Dataset: dataset (GitHub, jayx101/ObjectRecognition). Classes: bulb, Fitbit, glasses, keys, Leatherman multi-tool, Nurofen, pliers, remote control, tape, trigger, trigger small.

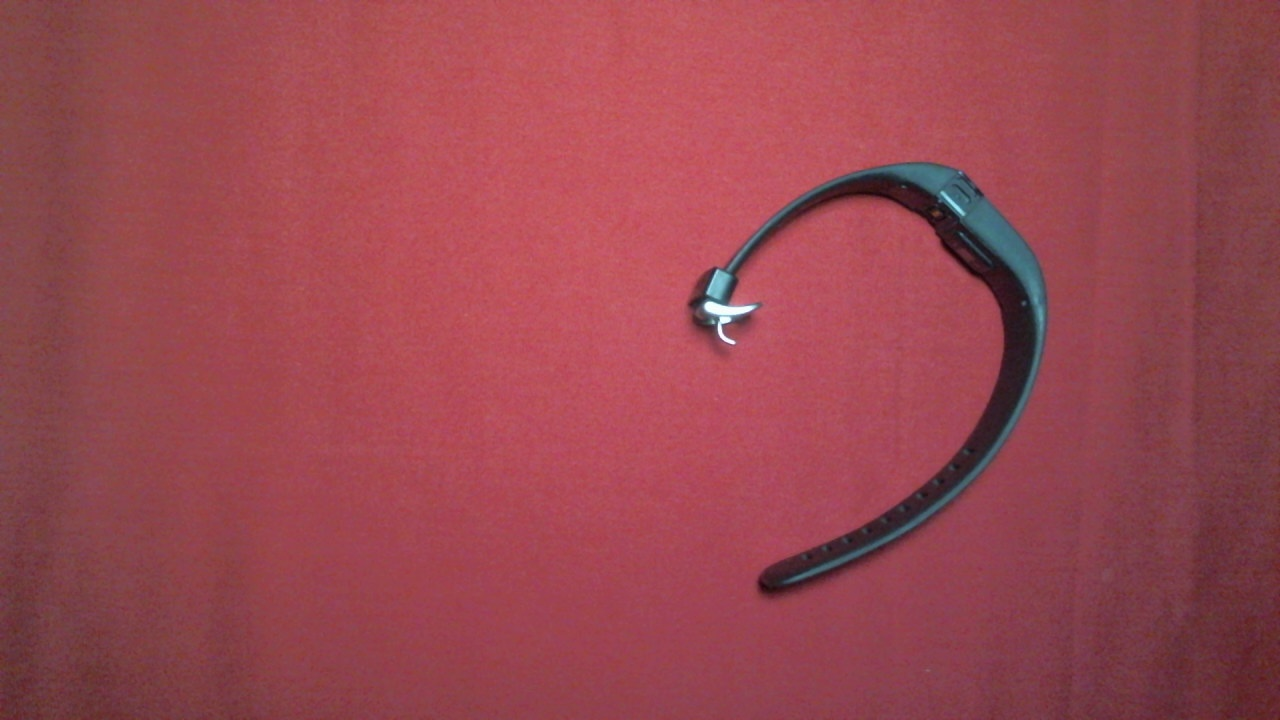
Label: Fitbit

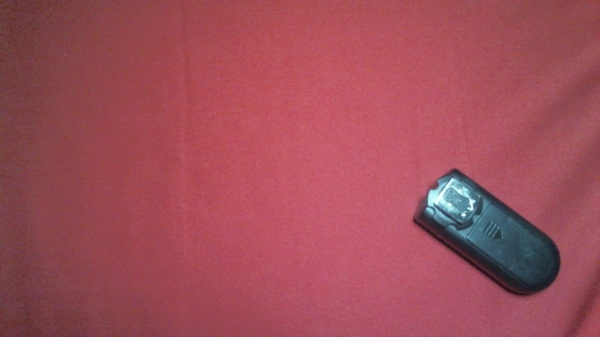
Label: trigger small

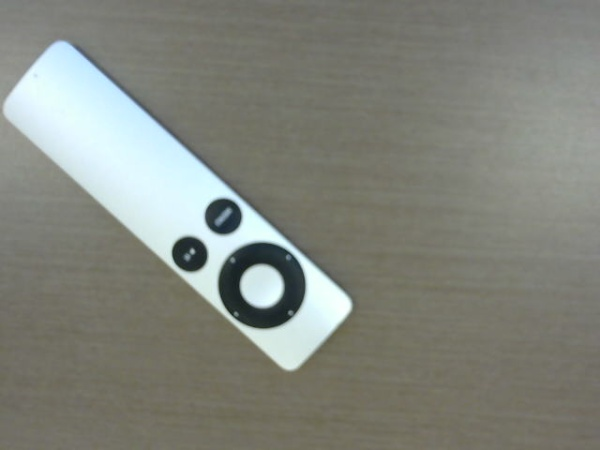
Label: remote control

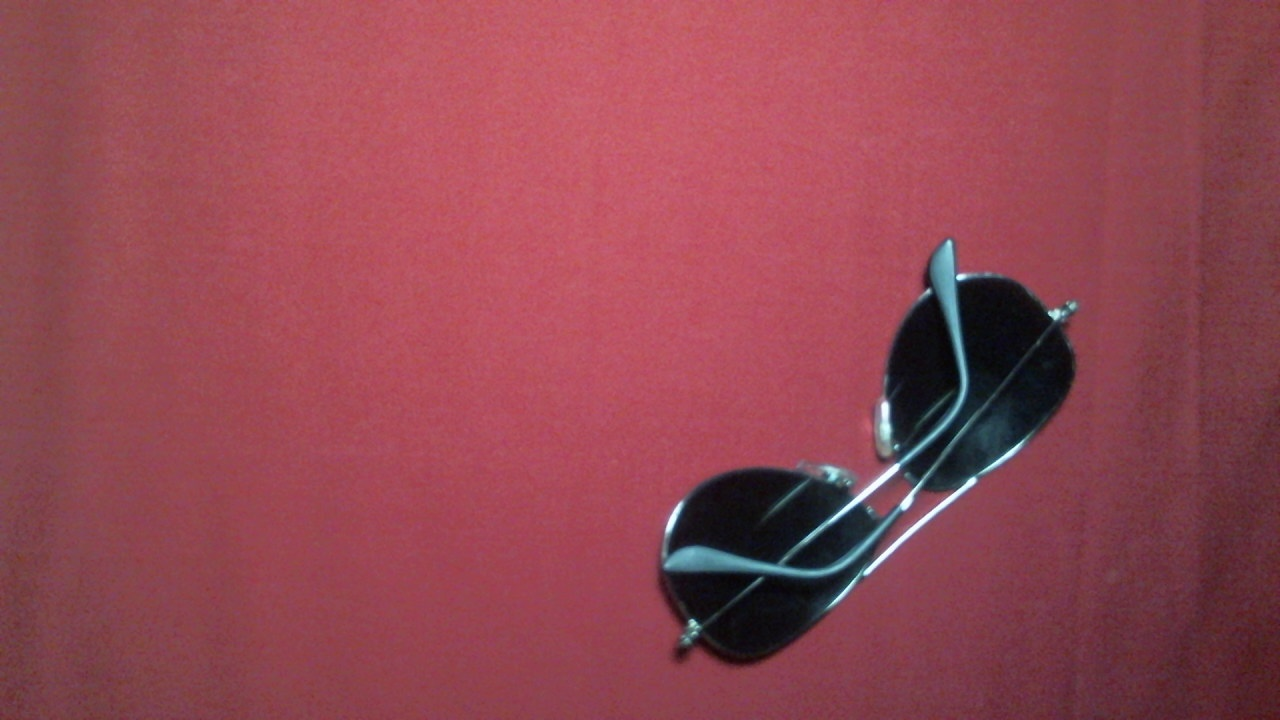
Label: glasses

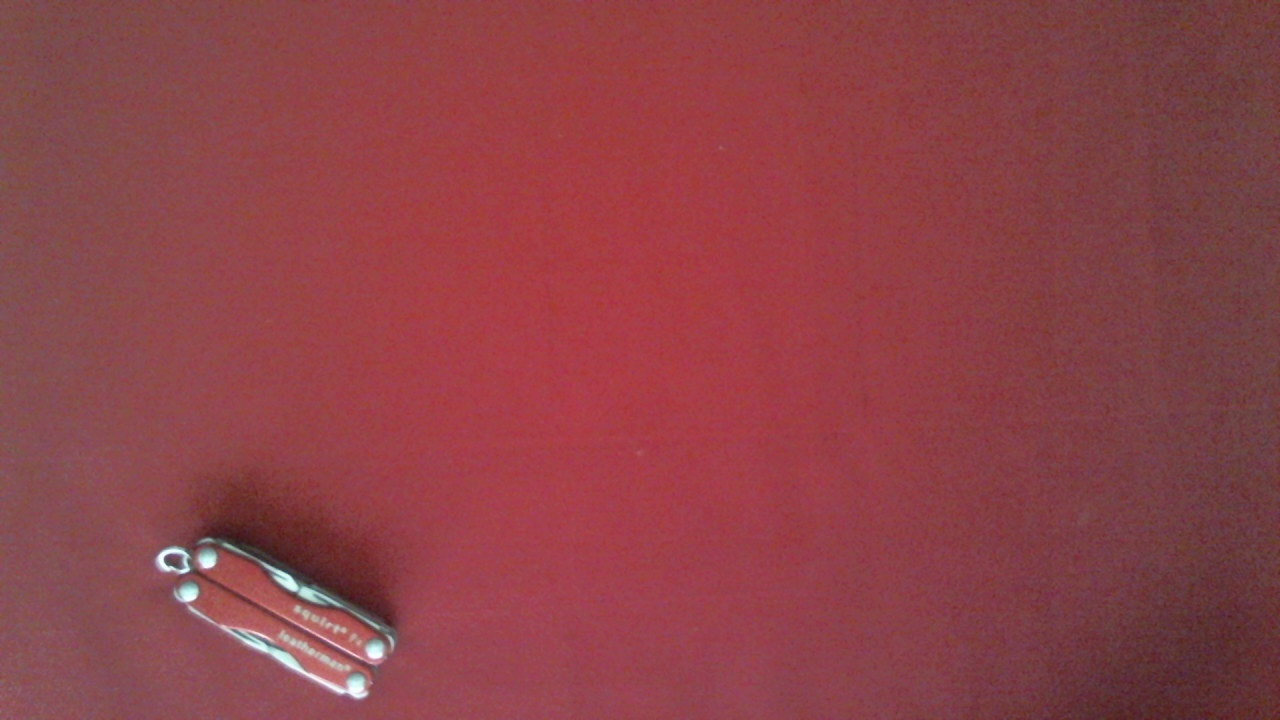
Label: Leatherman multi-tool

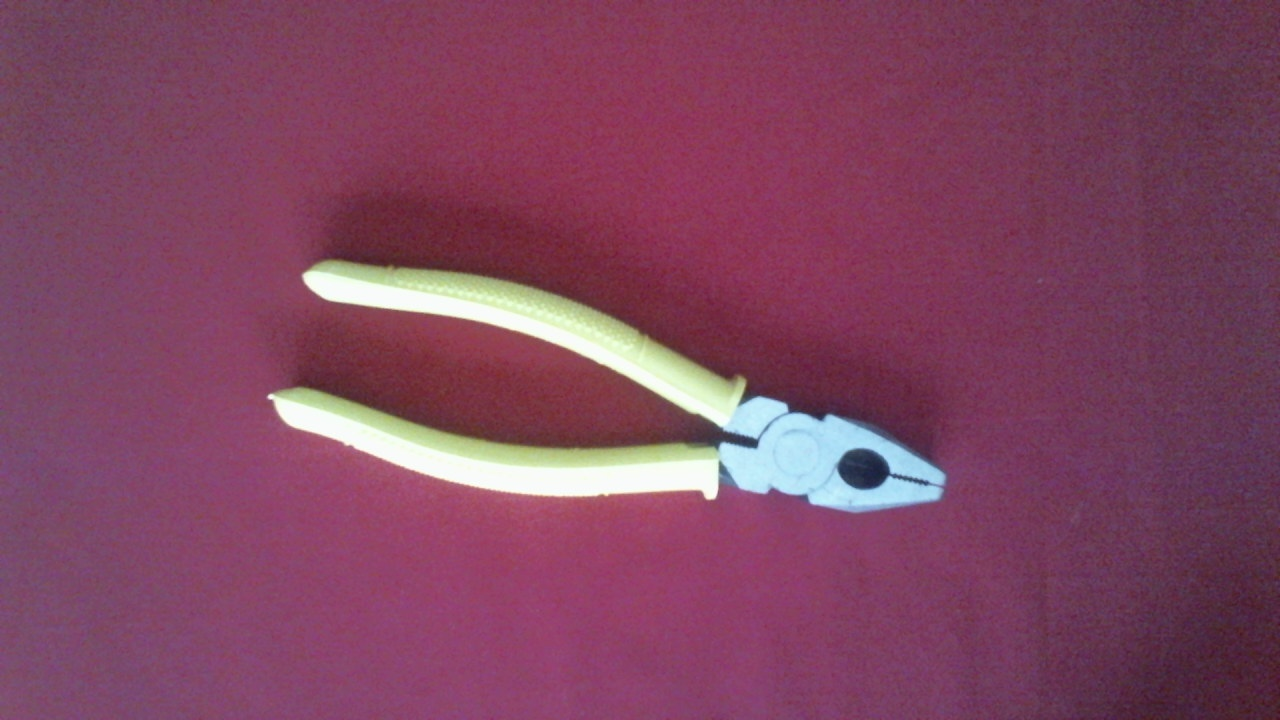
Label: pliers
